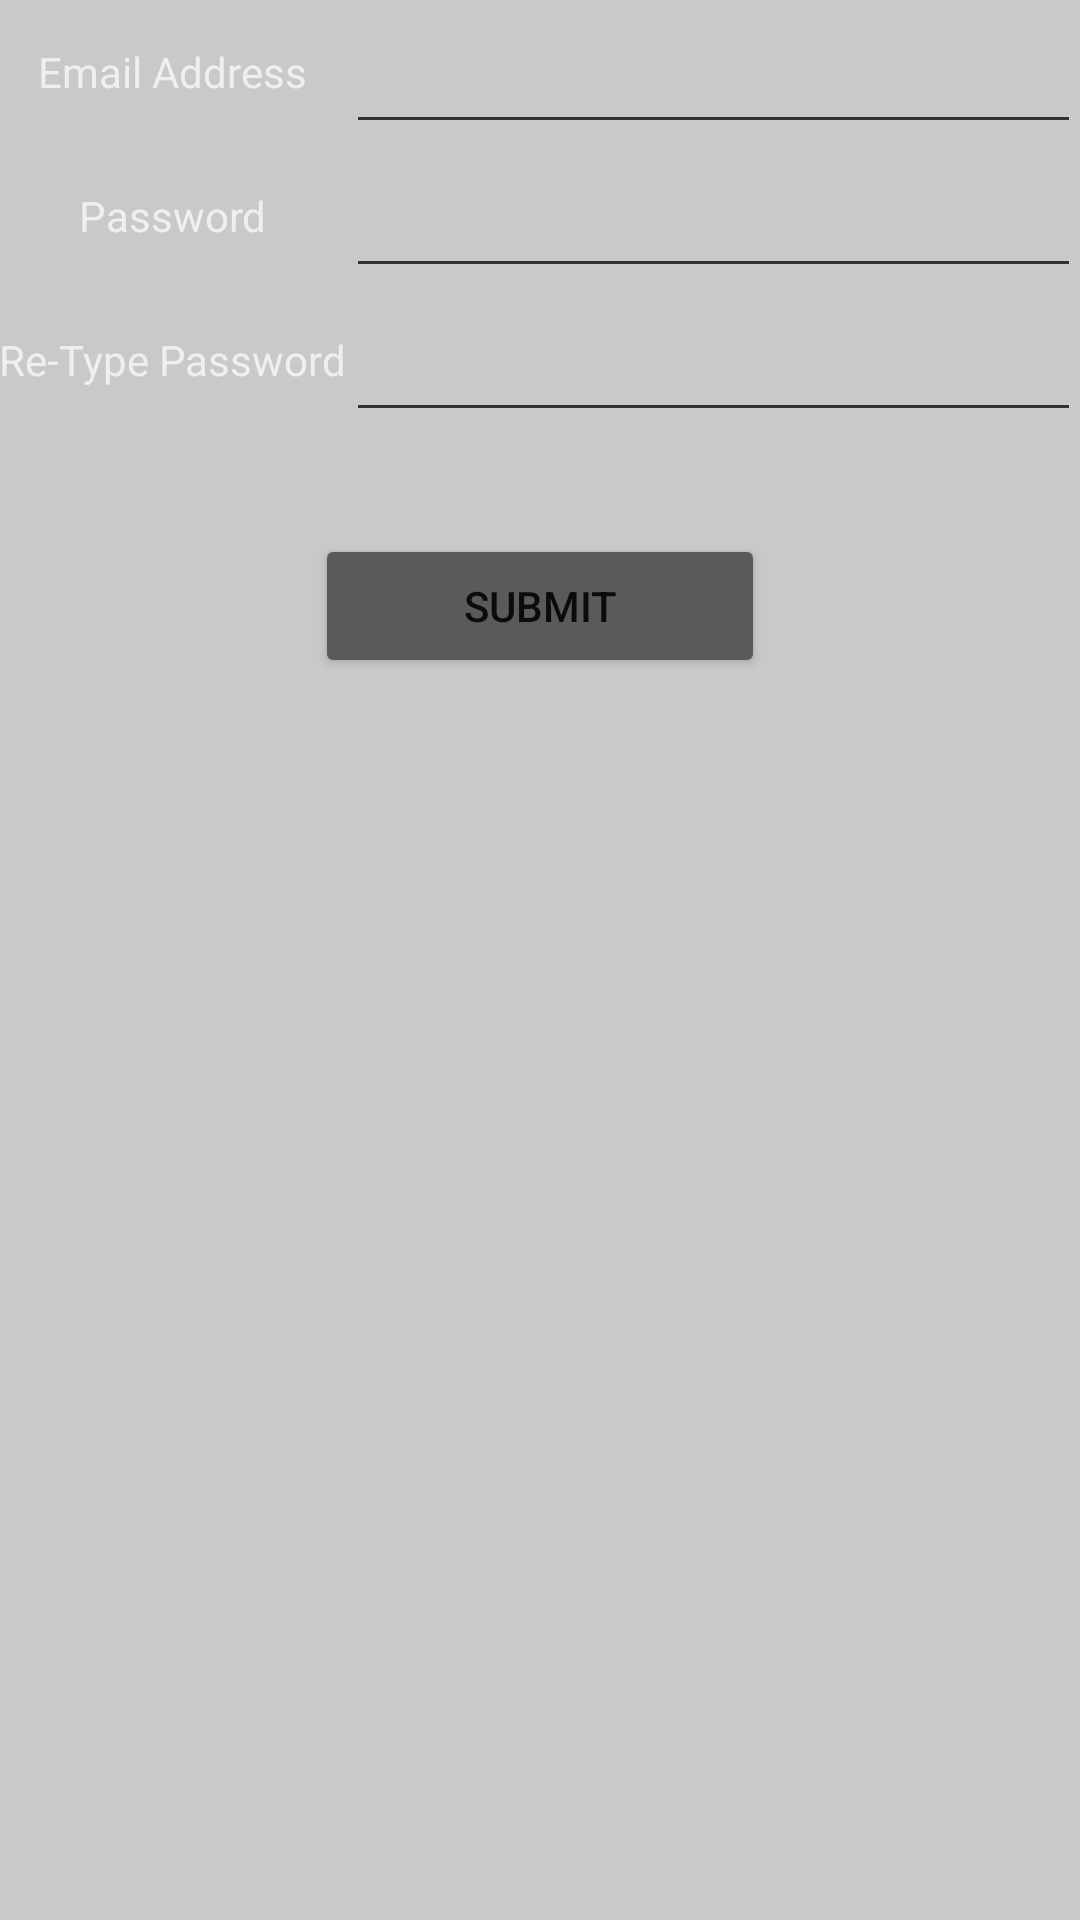

Here is an Android app screen rendered from its layout file. Give the layout XML and the strings, colors and styles it references.
<!-- AndroidManifest.xml: application theme AppTheme -->
<!-- res/layout/activity_registration.xml -->
<?xml version="1.0" encoding="utf-8"?>
<RelativeLayout xmlns:android="http://schemas.android.com/apk/res/android"
    xmlns:tools="http://schemas.android.com/tools" android:layout_width="match_parent"
    android:layout_height="match_parent" android:paddingLeft="@dimen/activity_horizontal_margin"
    android:paddingRight="@dimen/activity_horizontal_margin"
    android:paddingTop="@dimen/activity_vertical_margin"
    android:paddingBottom="@dimen/activity_vertical_margin"
    tools:context="seniorproject.smartstocks.RegistrationActivity"
    android:id="@+id/smartstocks">

    <LinearLayout
        android:orientation="vertical"
        android:layout_width="match_parent"
        android:layout_height="match_parent">

        <LinearLayout
            android:orientation="horizontal"
            android:layout_width="match_parent"
            android:layout_height="wrap_content"
            android:id="@+id/linearLayout">

            <LinearLayout
                android:orientation="vertical"
                android:layout_width="wrap_content"
                android:layout_height="wrap_content">

                <TextView
                    android:layout_width="fill_parent"
                    android:layout_height="48dp"
                    android:text="Email Address"
                    android:id="@+id/textView5"
                    android:layout_weight="6"
                    android:gravity="center" />

                <TextView
                    android:layout_width="fill_parent"
                    android:layout_height="48dp"
                    android:text="Password"
                    android:id="@+id/textView8"
                    android:layout_weight="6"
                    android:gravity="center" />

                <TextView
                    android:layout_width="fill_parent"
                    android:layout_height="48dp"
                    android:text="Re-Type Password"
                    android:id="@+id/textView10"
                    android:layout_weight="6"
                    android:gravity="center" />

            </LinearLayout>

            <LinearLayout
                android:orientation="vertical"
                android:layout_width="match_parent"
                android:layout_height="wrap_content">

                <EditText
                    android:layout_width="fill_parent"
                    android:layout_height="48dp"
                    android:inputType="textEmailAddress"
                    android:ems="10"
                    android:id="@+id/txtEmail"
                    android:layout_weight="6"
                    android:gravity="center" />

                <EditText
                    android:layout_width="match_parent"
                    android:layout_height="48dp"
                    android:inputType="textPassword"
                    android:ems="10"
                    android:id="@+id/txtPassword"
                    android:layout_weight="6" />

                <EditText
                    android:layout_width="match_parent"
                    android:layout_height="48dp"
                    android:inputType="textPassword"
                    android:ems="10"
                    android:id="@+id/txtPasswordMatch"
                    android:layout_weight="6" />

            </LinearLayout>

        </LinearLayout>

        <LinearLayout
            android:orientation="vertical"
            android:layout_width="match_parent"
            android:layout_height="wrap_content"
            android:layout_marginTop="34dp"
            android:layout_below="@+id/linearLayout"
            android:layout_alignParentEnd="true">

            <Button
                android:layout_width="150dp"
                android:layout_height="fill_parent"
                android:text="Submit"
                android:id="@+id/btnSubmit"
                android:layout_gravity="center_horizontal" />
        </LinearLayout>
    </LinearLayout>

</RelativeLayout>
<!-- resources referenced by this layout -->
<resources>
  <style name="AppTheme" parent="SmartStocks">
          
          <item name="colorPrimary">@color/colorPrimary</item>
          <item name="colorPrimaryDark">@color/colorPrimaryDark</item>
          <item name="colorAccent">@color/colorAccent</item>
          <item name="android:navigationBarColor">@color/accent_material_dark</item>
      </style>
  <style name="SmartStocks" parent="Theme.AppCompat.NoActionBar">
          <item name="android:navigationBarColor">@color/black</item>
          <item name="android:colorPrimary">@color/holo_light_primary</item>
          <item name="android:colorPrimaryDark">@color/holo_light_primary_dark</item>
          <item name="android:statusBarColor">@color/black</item>
          <item name="android:colorForeground">@color/bright_foreground_holo_light</item>
          <item name="android:colorBackground">@color/background_floating_material_dark</item>
          <item name="android:textColorPrimary">@color/primary_text_default_material_light</item>
          <item name="android:textColorSecondary">@android:color/secondary_text_light</item>
          <item name="android:textColorSecondaryInverse">@android:color/secondary_text_light</item>
      </style>
  <color name="colorPrimary">#388e3c</color>
  <color name="colorPrimaryDark">#388e3c</color>
  <color name="colorAccent">#388e3c</color>
  <color name="accent_material_dark">#388e3c</color>
  <color name="black">#388e3c</color>
  <color name="holo_light_primary">#388e3c</color>
  <color name="holo_light_primary_dark">#388e3c</color>
  <color name="bright_foreground_holo_light">#388e3c</color>
  <color name="background_floating_material_dark">#cac8c8</color>
</resources>
